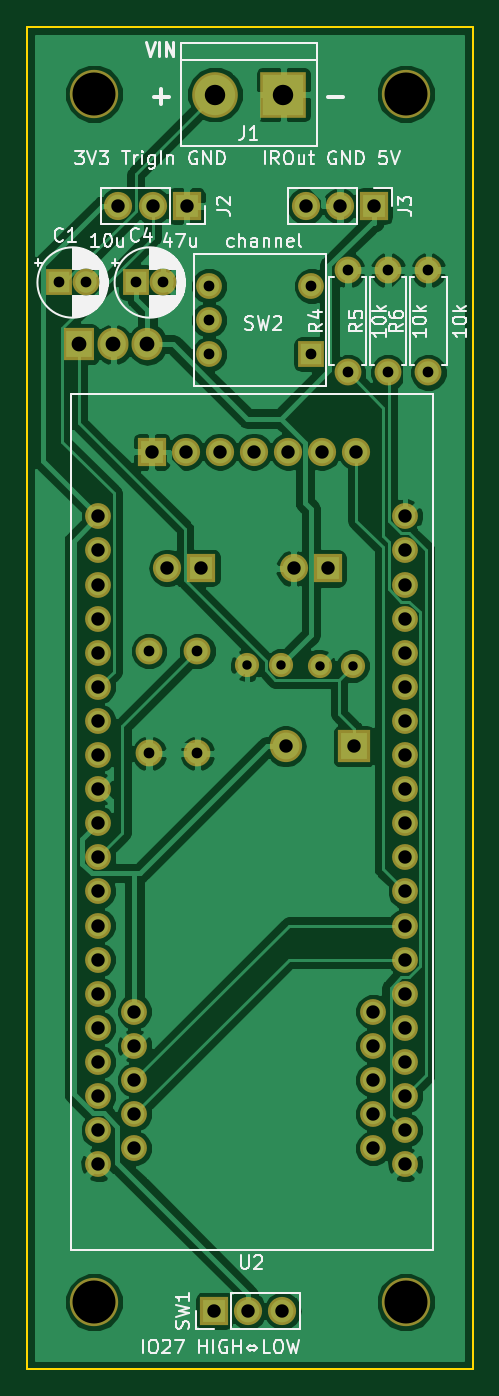
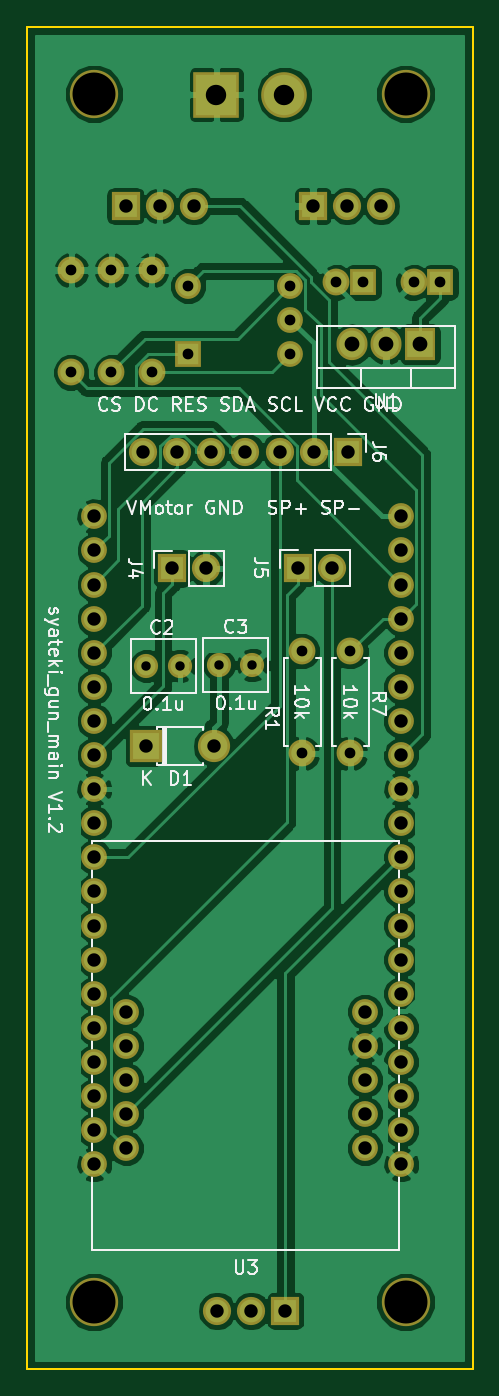
Circuit board: 8 layer files. Board 33.2 x 100.0 mm.
- bottom_copper: syateki_gun_main-B.Cu.gbl (95535 bytes)
- bottom_mask: syateki_gun_main-B.Mask.gbs (4332 bytes)
- bottom_silk: syateki_gun_main-B.SilkS.gbo (30935 bytes)
- outline: syateki_gun_main-Edge.Cuts.gm1 (680 bytes)
- top_copper: syateki_gun_main-F.Cu.gtl (87553 bytes)
- top_mask: syateki_gun_main-F.Mask.gts (4332 bytes)
- top_silk: syateki_gun_main-F.SilkS.gto (38697 bytes)
- drill: syateki_gun_main.drl (1658 bytes)

=== bottom_copper: syateki_gun_main-B.Cu.gbl (95535 bytes, source omitted) ===
=== bottom_mask: syateki_gun_main-B.Mask.gbs ===
G04 #@! TF.GenerationSoftware,KiCad,Pcbnew,(5.0.0)*
G04 #@! TF.CreationDate,2019-09-04T21:02:57+09:00*
G04 #@! TF.ProjectId,syateki_gun_main,73796174656B695F67756E5F6D61696E,rev?*
G04 #@! TF.SameCoordinates,Original*
G04 #@! TF.FileFunction,Soldermask,Bot*
G04 #@! TF.FilePolarity,Negative*
%FSLAX46Y46*%
G04 Gerber Fmt 4.6, Leading zero omitted, Abs format (unit mm)*
G04 Created by KiCad (PCBNEW (5.0.0)) date 09/04/19 21:02:57*
%MOMM*%
%LPD*%
G01*
G04 APERTURE LIST*
%ADD10C,1.924000*%
%ADD11C,3.600000*%
%ADD12C,2.000000*%
%ADD13O,2.000000X2.000000*%
%ADD14R,2.000000X2.000000*%
%ADD15C,1.800000*%
%ADD16R,2.400000X2.400000*%
%ADD17O,2.400000X2.400000*%
%ADD18R,3.400000X3.400000*%
%ADD19C,3.400000*%
%ADD20R,2.100000X2.100000*%
%ADD21O,2.100000X2.100000*%
%ADD22R,2.305000X2.400000*%
%ADD23O,2.305000X2.400000*%
%ADD24R,1.924000X1.924000*%
G04 APERTURE END LIST*
D10*
G04 #@! TO.C,U3*
X52790000Y-127030000D03*
X52790000Y-124490000D03*
X52790000Y-121950000D03*
X52790000Y-119410000D03*
X52790000Y-116870000D03*
X35010000Y-116870000D03*
X35010000Y-119410000D03*
X35010000Y-121950000D03*
X35010000Y-124490000D03*
X35010000Y-127030000D03*
G04 #@! TD*
G04 #@! TO.C,U2*
X55180000Y-79970000D03*
X55180000Y-82510000D03*
X55180000Y-85050000D03*
X55180000Y-87590000D03*
X55180000Y-90130000D03*
X55180000Y-92670000D03*
X55180000Y-95210000D03*
X55180000Y-97750000D03*
X55180000Y-100290000D03*
X55180000Y-102830000D03*
X55180000Y-105370000D03*
X55180000Y-107910000D03*
X55180000Y-110450000D03*
X55180000Y-112990000D03*
X55180000Y-115530000D03*
X55180000Y-118070000D03*
X55180000Y-120610000D03*
X55180000Y-123150000D03*
X55180000Y-125690000D03*
X55180000Y-128230000D03*
X32320000Y-79970000D03*
X32320000Y-82510000D03*
X32320000Y-85050000D03*
X32320000Y-87590000D03*
X32320000Y-90130000D03*
X32320000Y-92670000D03*
X32320000Y-95210000D03*
X32320000Y-97750000D03*
X32320000Y-100290000D03*
X32320000Y-102830000D03*
X32320000Y-105370000D03*
X32320000Y-107910000D03*
X32320000Y-110450000D03*
X32320000Y-112990000D03*
X32320000Y-115530000D03*
X32320000Y-118070000D03*
X32320000Y-120610000D03*
X32320000Y-123150000D03*
X32320000Y-125690000D03*
X32320000Y-128230000D03*
G04 #@! TD*
D11*
G04 #@! TO.C,hole4*
X55200000Y-138500000D03*
G04 #@! TD*
G04 #@! TO.C,hole3*
X32000000Y-138500000D03*
G04 #@! TD*
G04 #@! TO.C,hole2*
X55200000Y-48500000D03*
G04 #@! TD*
D12*
G04 #@! TO.C,R1*
X39700000Y-90000000D03*
D13*
X39700000Y-97620000D03*
G04 #@! TD*
D12*
G04 #@! TO.C,C1*
X31400000Y-62550000D03*
D14*
X29400000Y-62550000D03*
G04 #@! TD*
D15*
G04 #@! TO.C,C2*
X48800000Y-91100000D03*
X51300000Y-91100000D03*
G04 #@! TD*
G04 #@! TO.C,C3*
X45900000Y-91050000D03*
X43400000Y-91050000D03*
G04 #@! TD*
D14*
G04 #@! TO.C,C4*
X35150000Y-62550000D03*
D12*
X37150000Y-62550000D03*
G04 #@! TD*
D16*
G04 #@! TO.C,D1*
X51350000Y-97100000D03*
D17*
X46270000Y-97100000D03*
G04 #@! TD*
D18*
G04 #@! TO.C,J1*
X46100000Y-48550000D03*
D19*
X41020000Y-48550000D03*
G04 #@! TD*
D20*
G04 #@! TO.C,J2*
X38900000Y-56850000D03*
D21*
X36360000Y-56850000D03*
X33820000Y-56850000D03*
G04 #@! TD*
D20*
G04 #@! TO.C,J3*
X52850000Y-56850000D03*
D21*
X50310000Y-56850000D03*
X47770000Y-56850000D03*
G04 #@! TD*
D20*
G04 #@! TO.C,J4*
X49400000Y-83850000D03*
D21*
X46860000Y-83850000D03*
G04 #@! TD*
D22*
G04 #@! TO.C,U1*
X30900000Y-67150000D03*
D23*
X33440000Y-67150000D03*
X35980000Y-67150000D03*
G04 #@! TD*
D20*
G04 #@! TO.C,SW1*
X40950000Y-139150000D03*
D21*
X43490000Y-139150000D03*
X46030000Y-139150000D03*
G04 #@! TD*
D20*
G04 #@! TO.C,J5*
X40000000Y-83800000D03*
D21*
X37460000Y-83800000D03*
G04 #@! TD*
D13*
G04 #@! TO.C,R4*
X50900000Y-61630000D03*
D12*
X50900000Y-69250000D03*
G04 #@! TD*
G04 #@! TO.C,R5*
X53900000Y-69250000D03*
D13*
X53900000Y-61630000D03*
G04 #@! TD*
D12*
G04 #@! TO.C,R6*
X56900000Y-69250000D03*
D13*
X56900000Y-61630000D03*
G04 #@! TD*
G04 #@! TO.C,R7*
X36100000Y-97620000D03*
D12*
X36100000Y-90000000D03*
G04 #@! TD*
D10*
G04 #@! TO.C,SW2*
X48190000Y-62810000D03*
D24*
X48190000Y-67890000D03*
D10*
X40570000Y-62810000D03*
X40570000Y-67890000D03*
X40570000Y-65350000D03*
G04 #@! TD*
D20*
G04 #@! TO.C,J6*
X36300000Y-75150000D03*
D21*
X38840000Y-75150000D03*
X41380000Y-75150000D03*
X43920000Y-75150000D03*
X46460000Y-75150000D03*
X49000000Y-75150000D03*
X51540000Y-75150000D03*
G04 #@! TD*
D11*
G04 #@! TO.C,hole1*
X32000000Y-48500000D03*
G04 #@! TD*
M02*

=== bottom_silk: syateki_gun_main-B.SilkS.gbo (30935 bytes, source omitted) ===
=== outline: syateki_gun_main-Edge.Cuts.gm1 ===
G04 #@! TF.GenerationSoftware,KiCad,Pcbnew,(5.0.0)*
G04 #@! TF.CreationDate,2019-09-04T21:02:57+09:00*
G04 #@! TF.ProjectId,syateki_gun_main,73796174656B695F67756E5F6D61696E,rev?*
G04 #@! TF.SameCoordinates,Original*
G04 #@! TF.FileFunction,Profile,NP*
%FSLAX46Y46*%
G04 Gerber Fmt 4.6, Leading zero omitted, Abs format (unit mm)*
G04 Created by KiCad (PCBNEW (5.0.0)) date 09/04/19 21:02:57*
%MOMM*%
%LPD*%
G01*
G04 APERTURE LIST*
%ADD10C,0.150000*%
G04 APERTURE END LIST*
D10*
X60200000Y-43500000D02*
X27000000Y-43500000D01*
X60200000Y-143500000D02*
X60200000Y-43500000D01*
X27000000Y-143500000D02*
X60200000Y-143500000D01*
X27000000Y-43500000D02*
X27000000Y-143500000D01*
M02*

=== top_copper: syateki_gun_main-F.Cu.gtl (87553 bytes, source omitted) ===
=== top_mask: syateki_gun_main-F.Mask.gts ===
G04 #@! TF.GenerationSoftware,KiCad,Pcbnew,(5.0.0)*
G04 #@! TF.CreationDate,2019-09-04T21:02:57+09:00*
G04 #@! TF.ProjectId,syateki_gun_main,73796174656B695F67756E5F6D61696E,rev?*
G04 #@! TF.SameCoordinates,Original*
G04 #@! TF.FileFunction,Soldermask,Top*
G04 #@! TF.FilePolarity,Negative*
%FSLAX46Y46*%
G04 Gerber Fmt 4.6, Leading zero omitted, Abs format (unit mm)*
G04 Created by KiCad (PCBNEW (5.0.0)) date 09/04/19 21:02:57*
%MOMM*%
%LPD*%
G01*
G04 APERTURE LIST*
%ADD10C,1.924000*%
%ADD11C,3.600000*%
%ADD12C,2.000000*%
%ADD13O,2.000000X2.000000*%
%ADD14R,2.000000X2.000000*%
%ADD15C,1.800000*%
%ADD16R,2.400000X2.400000*%
%ADD17O,2.400000X2.400000*%
%ADD18R,3.400000X3.400000*%
%ADD19C,3.400000*%
%ADD20R,2.100000X2.100000*%
%ADD21O,2.100000X2.100000*%
%ADD22R,2.305000X2.400000*%
%ADD23O,2.305000X2.400000*%
%ADD24R,1.924000X1.924000*%
G04 APERTURE END LIST*
D10*
G04 #@! TO.C,U3*
X52790000Y-127030000D03*
X52790000Y-124490000D03*
X52790000Y-121950000D03*
X52790000Y-119410000D03*
X52790000Y-116870000D03*
X35010000Y-116870000D03*
X35010000Y-119410000D03*
X35010000Y-121950000D03*
X35010000Y-124490000D03*
X35010000Y-127030000D03*
G04 #@! TD*
G04 #@! TO.C,U2*
X55180000Y-79970000D03*
X55180000Y-82510000D03*
X55180000Y-85050000D03*
X55180000Y-87590000D03*
X55180000Y-90130000D03*
X55180000Y-92670000D03*
X55180000Y-95210000D03*
X55180000Y-97750000D03*
X55180000Y-100290000D03*
X55180000Y-102830000D03*
X55180000Y-105370000D03*
X55180000Y-107910000D03*
X55180000Y-110450000D03*
X55180000Y-112990000D03*
X55180000Y-115530000D03*
X55180000Y-118070000D03*
X55180000Y-120610000D03*
X55180000Y-123150000D03*
X55180000Y-125690000D03*
X55180000Y-128230000D03*
X32320000Y-79970000D03*
X32320000Y-82510000D03*
X32320000Y-85050000D03*
X32320000Y-87590000D03*
X32320000Y-90130000D03*
X32320000Y-92670000D03*
X32320000Y-95210000D03*
X32320000Y-97750000D03*
X32320000Y-100290000D03*
X32320000Y-102830000D03*
X32320000Y-105370000D03*
X32320000Y-107910000D03*
X32320000Y-110450000D03*
X32320000Y-112990000D03*
X32320000Y-115530000D03*
X32320000Y-118070000D03*
X32320000Y-120610000D03*
X32320000Y-123150000D03*
X32320000Y-125690000D03*
X32320000Y-128230000D03*
G04 #@! TD*
D11*
G04 #@! TO.C,hole4*
X55200000Y-138500000D03*
G04 #@! TD*
G04 #@! TO.C,hole3*
X32000000Y-138500000D03*
G04 #@! TD*
G04 #@! TO.C,hole2*
X55200000Y-48500000D03*
G04 #@! TD*
D12*
G04 #@! TO.C,R1*
X39700000Y-90000000D03*
D13*
X39700000Y-97620000D03*
G04 #@! TD*
D12*
G04 #@! TO.C,C1*
X31400000Y-62550000D03*
D14*
X29400000Y-62550000D03*
G04 #@! TD*
D15*
G04 #@! TO.C,C2*
X48800000Y-91100000D03*
X51300000Y-91100000D03*
G04 #@! TD*
G04 #@! TO.C,C3*
X45900000Y-91050000D03*
X43400000Y-91050000D03*
G04 #@! TD*
D14*
G04 #@! TO.C,C4*
X35150000Y-62550000D03*
D12*
X37150000Y-62550000D03*
G04 #@! TD*
D16*
G04 #@! TO.C,D1*
X51350000Y-97100000D03*
D17*
X46270000Y-97100000D03*
G04 #@! TD*
D18*
G04 #@! TO.C,J1*
X46100000Y-48550000D03*
D19*
X41020000Y-48550000D03*
G04 #@! TD*
D20*
G04 #@! TO.C,J2*
X38900000Y-56850000D03*
D21*
X36360000Y-56850000D03*
X33820000Y-56850000D03*
G04 #@! TD*
D20*
G04 #@! TO.C,J3*
X52850000Y-56850000D03*
D21*
X50310000Y-56850000D03*
X47770000Y-56850000D03*
G04 #@! TD*
D20*
G04 #@! TO.C,J4*
X49400000Y-83850000D03*
D21*
X46860000Y-83850000D03*
G04 #@! TD*
D22*
G04 #@! TO.C,U1*
X30900000Y-67150000D03*
D23*
X33440000Y-67150000D03*
X35980000Y-67150000D03*
G04 #@! TD*
D20*
G04 #@! TO.C,SW1*
X40950000Y-139150000D03*
D21*
X43490000Y-139150000D03*
X46030000Y-139150000D03*
G04 #@! TD*
D20*
G04 #@! TO.C,J5*
X40000000Y-83800000D03*
D21*
X37460000Y-83800000D03*
G04 #@! TD*
D13*
G04 #@! TO.C,R4*
X50900000Y-61630000D03*
D12*
X50900000Y-69250000D03*
G04 #@! TD*
G04 #@! TO.C,R5*
X53900000Y-69250000D03*
D13*
X53900000Y-61630000D03*
G04 #@! TD*
D12*
G04 #@! TO.C,R6*
X56900000Y-69250000D03*
D13*
X56900000Y-61630000D03*
G04 #@! TD*
G04 #@! TO.C,R7*
X36100000Y-97620000D03*
D12*
X36100000Y-90000000D03*
G04 #@! TD*
D10*
G04 #@! TO.C,SW2*
X48190000Y-62810000D03*
D24*
X48190000Y-67890000D03*
D10*
X40570000Y-62810000D03*
X40570000Y-67890000D03*
X40570000Y-65350000D03*
G04 #@! TD*
D20*
G04 #@! TO.C,J6*
X36300000Y-75150000D03*
D21*
X38840000Y-75150000D03*
X41380000Y-75150000D03*
X43920000Y-75150000D03*
X46460000Y-75150000D03*
X49000000Y-75150000D03*
X51540000Y-75150000D03*
G04 #@! TD*
D11*
G04 #@! TO.C,hole1*
X32000000Y-48500000D03*
G04 #@! TD*
M02*

=== top_silk: syateki_gun_main-F.SilkS.gto (38697 bytes, source omitted) ===
=== drill: syateki_gun_main.drl ===
M48
;DRILL file {KiCad (5.0.0)} date 09/04/19 21:02:59
;FORMAT={-:-/ absolute / metric / decimal}
FMAT,2
METRIC,TZ
T1C0.700
T2C0.800
T3C1.000
T4C1.100
T5C1.520
T6C3.200
%
G90
G05
M71
T1
X48.8Y-91.1
X51.3Y-91.1
X43.4Y-91.05
X45.9Y-91.05
T2
X53.9Y-61.63
X53.9Y-69.25
X50.9Y-61.63
X50.9Y-69.25
X36.1Y-90.
X36.1Y-97.62
X29.4Y-62.55
X31.4Y-62.55
X35.15Y-62.55
X37.15Y-62.55
X40.57Y-62.81
X40.57Y-65.35
X40.57Y-67.89
X48.19Y-62.81
X48.19Y-67.89
X39.7Y-90.
X39.7Y-97.62
X56.9Y-61.63
X56.9Y-69.25
T3
X47.77Y-56.85
X50.31Y-56.85
X52.85Y-56.85
X35.01Y-116.87
X35.01Y-119.41
X35.01Y-121.95
X35.01Y-124.49
X35.01Y-127.03
X52.79Y-116.87
X52.79Y-119.41
X52.79Y-121.95
X52.79Y-124.49
X52.79Y-127.03
X46.86Y-83.85
X49.4Y-83.85
X32.32Y-79.97
X32.32Y-82.51
X32.32Y-85.05
X32.32Y-87.59
X32.32Y-90.13
X32.32Y-92.67
X32.32Y-95.21
X32.32Y-97.75
X32.32Y-100.29
X32.32Y-102.83
X32.32Y-105.37
X32.32Y-107.91
X32.32Y-110.45
X32.32Y-112.99
X32.32Y-115.53
X32.32Y-118.07
X32.32Y-120.61
X32.32Y-123.15
X32.32Y-125.69
X32.32Y-128.23
X55.18Y-79.97
X55.18Y-82.51
X55.18Y-85.05
X55.18Y-87.59
X55.18Y-90.13
X55.18Y-92.67
X55.18Y-95.21
X55.18Y-97.75
X55.18Y-100.29
X55.18Y-102.83
X55.18Y-105.37
X55.18Y-107.91
X55.18Y-110.45
X55.18Y-112.99
X55.18Y-115.53
X55.18Y-118.07
X55.18Y-120.61
X55.18Y-123.15
X55.18Y-125.69
X55.18Y-128.23
X46.27Y-97.1
X51.35Y-97.1
X36.3Y-75.15
X38.84Y-75.15
X41.38Y-75.15
X43.92Y-75.15
X46.46Y-75.15
X49.Y-75.15
X51.54Y-75.15
X37.46Y-83.8
X40.Y-83.8
X33.82Y-56.85
X36.36Y-56.85
X38.9Y-56.85
X40.95Y-139.15
X43.49Y-139.15
X46.03Y-139.15
T4
X30.9Y-67.15
X33.44Y-67.15
X35.98Y-67.15
T5
X41.02Y-48.55
X46.1Y-48.55
T6
X55.2Y-48.5
X32.Y-138.5
X55.2Y-138.5
X32.Y-48.5
T0
M30

